3-way image classification set "rose" from GitHub (sue0-si/DL_project); label vocabulary: healthy rose leaf, rose rust, rose sawfly rose slug.

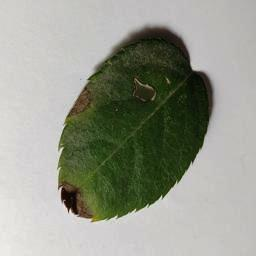
Label: rose rust

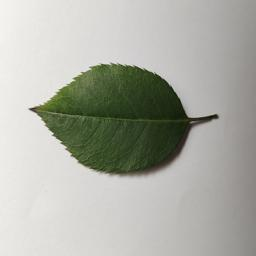
Label: healthy rose leaf

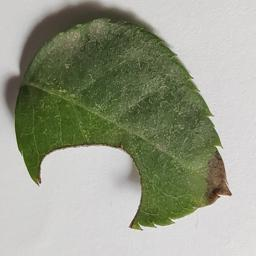
Label: rose sawfly rose slug

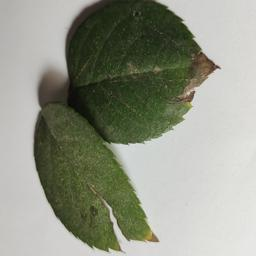
Label: rose rust

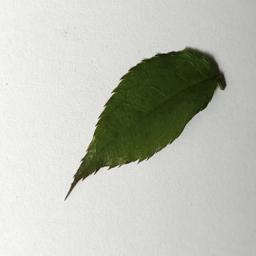
Label: healthy rose leaf

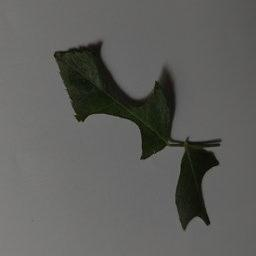
Label: rose sawfly rose slug
